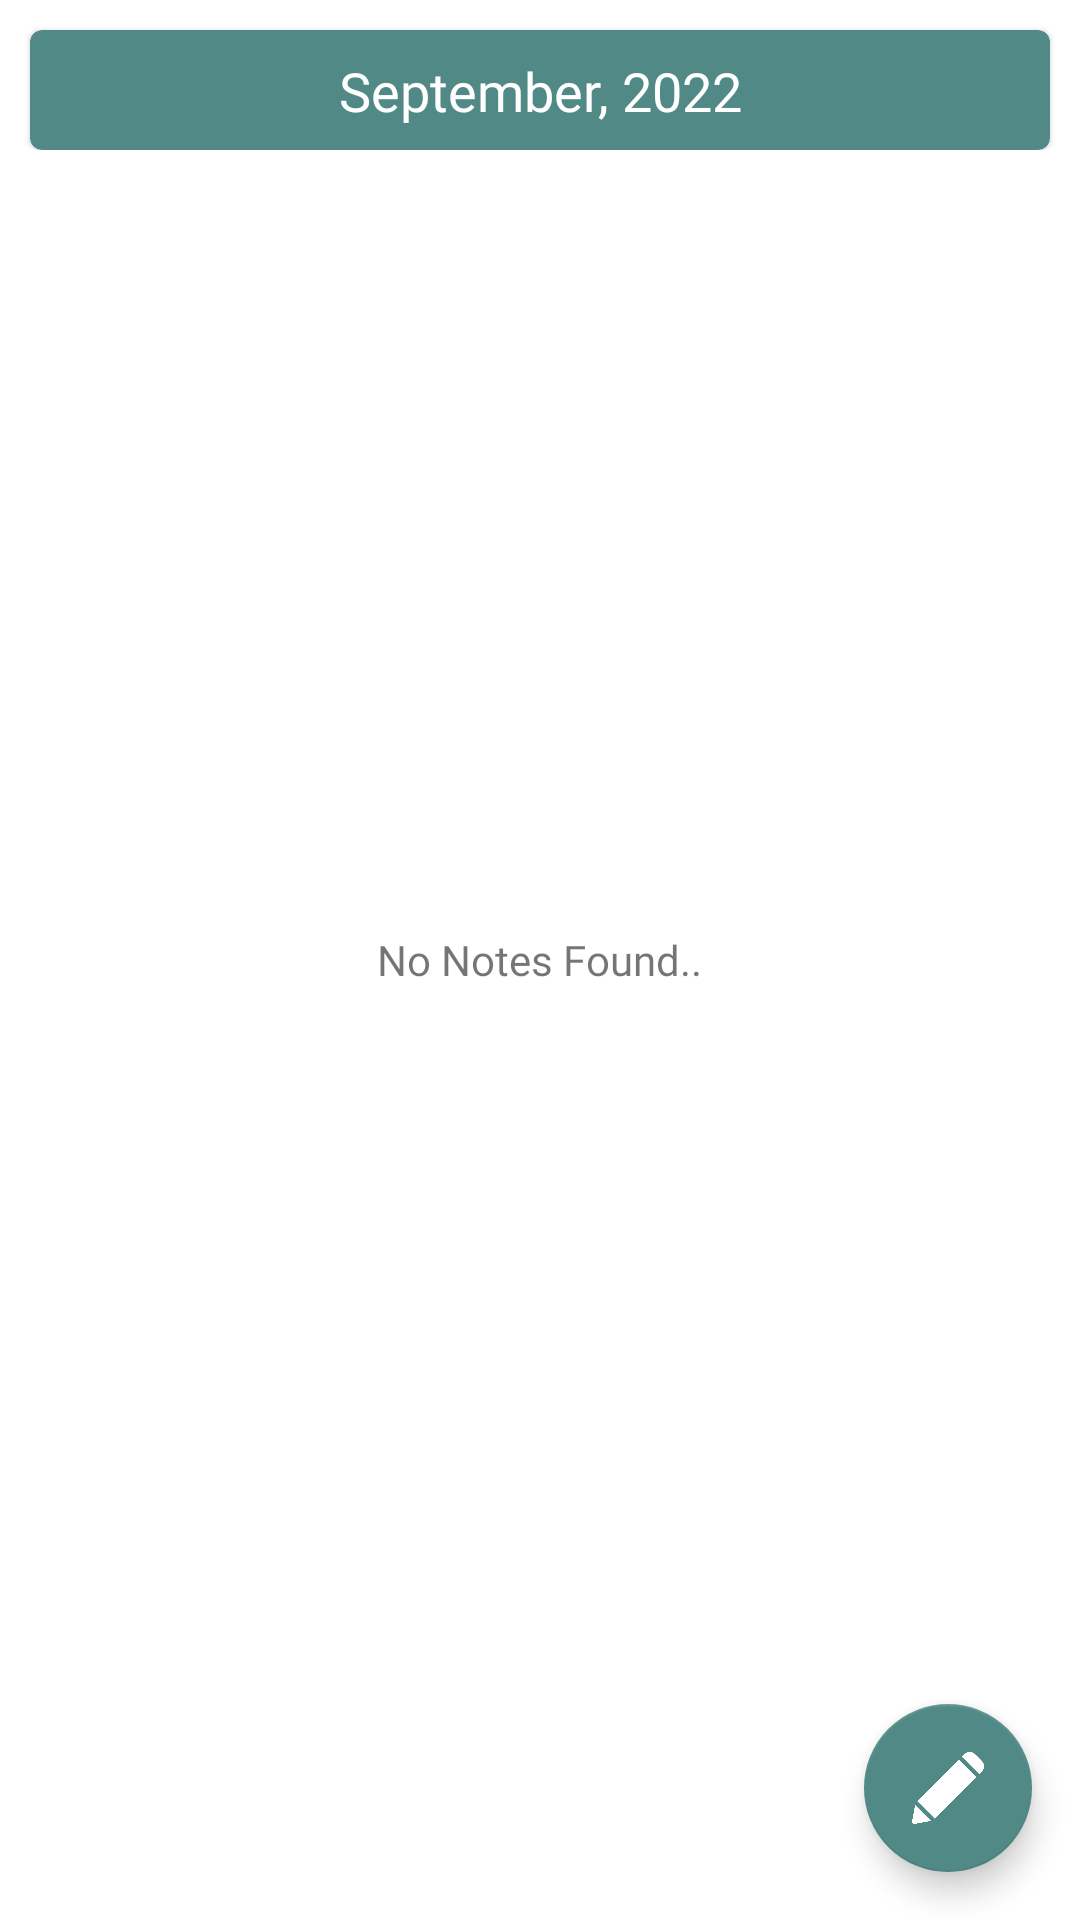

Produce the Android XML layout that renders to this screen, including the resource entries it uses.
<!-- AndroidManifest.xml: application theme Theme.DayToDayExpenses -->
<!-- res/layout/fragment_note.xml -->
<?xml version="1.0" encoding="utf-8"?>
<RelativeLayout xmlns:android="http://schemas.android.com/apk/res/android"
    xmlns:tools="http://schemas.android.com/tools"
    android:layout_width="match_parent"
    android:layout_height="match_parent"
    xmlns:app="http://schemas.android.com/apk/res-auto"
    tools:context=".Fragments.NoteFragment">

        <androidx.constraintlayout.widget.ConstraintLayout
            android:layout_width="match_parent"
            android:id="@+id/constraintLayout"
            android:layout_height="wrap_content">

            <com.google.android.material.card.MaterialCardView
                android:id="@+id/dateCard"
                android:layout_width="match_parent"
                android:layout_height="40dp"
                android:layout_marginStart="10dp"
                android:layout_marginTop="10dp"
                android:layout_marginEnd="10dp"
                app:cardBackgroundColor="?colorSecondary"
                app:layout_constraintEnd_toEndOf="parent"
                app:layout_constraintStart_toStartOf="parent"
                app:layout_constraintTop_toTopOf="parent">

                <androidx.constraintlayout.widget.ConstraintLayout
                    android:layout_width="match_parent"
                    android:layout_height="match_parent">

                    <ImageView
                        android:id="@+id/imageView6"
                        android:layout_width="24dp"
                        android:layout_height="24dp"
                        android:layout_marginStart="20dp"
                        android:src="@drawable/ic_back"
                        app:layout_constraintBottom_toBottomOf="parent"
                        app:layout_constraintStart_toStartOf="parent"
                        app:layout_constraintTop_toTopOf="parent"
                        app:tint="@color/white" />

                    <ImageView
                        android:id="@+id/imageView7"
                        android:layout_width="24dp"
                        android:layout_height="24dp"
                        android:layout_marginEnd="20dp"
                        android:src="@drawable/ic_next"
                        app:layout_constraintBottom_toBottomOf="parent"
                        app:layout_constraintEnd_toEndOf="parent"
                        app:layout_constraintTop_toTopOf="parent"
                        app:tint="@color/white" />


                    <TextView
                        android:id="@+id/textView7"
                        android:layout_width="wrap_content"
                        android:layout_height="wrap_content"
                        android:fontFamily="@font/psllight"
                        android:text="September, 2022"
                        android:textColor="@color/white"
                        android:textSize="18dp"
                        app:layout_constraintBottom_toBottomOf="parent"
                        app:layout_constraintEnd_toStartOf="@+id/imageView7"
                        app:layout_constraintStart_toEndOf="@+id/imageView6"
                        app:layout_constraintTop_toTopOf="parent" />


                </androidx.constraintlayout.widget.ConstraintLayout>


            </com.google.android.material.card.MaterialCardView>


        </androidx.constraintlayout.widget.ConstraintLayout>

    <androidx.recyclerview.widget.RecyclerView
        android:id="@+id/notesRecyclerView"
        android:layout_width="match_parent"
        android:layout_height="wrap_content"
        android:layout_below="@id/constraintLayout"
        android:layout_marginStart="12dp"
        android:layout_marginTop="8dp"
        android:layout_marginEnd="12dp"
        android:visibility="visible"
        tools:listitem="item_notes" />

    <TextView
        android:id="@+id/notxtNotes"
        android:layout_width="wrap_content"
        android:layout_height="wrap_content"
        android:layout_centerInParent="true"
        android:fontFamily="@font/psllight"
        android:text="No Notes Found.." />

    <com.google.android.material.floatingactionbutton.FloatingActionButton
        android:layout_width="wrap_content"
        android:layout_height="wrap_content"
        android:id="@+id/addnote"
        android:layout_alignParentRight="true"
        android:layout_alignParentBottom="true"
        android:layout_marginRight="16dp"
        android:layout_marginBottom="16dp"
        android:src="@drawable/pencil"
        app:backgroundTint="?colorSecondary" />


</RelativeLayout>
<!-- resources referenced by this layout -->
<resources>
  <color name="white">#FFFFFFFF</color>
  <!-- drawable pencil: png bitmap (drawable, 7470 bytes) -->
  <style name="Theme.DayToDayExpenses" parent="Theme.MaterialComponents.DayNight.NoActionBar">
          
          <item name="colorPrimary">@color/primaryteal</item>
          <item name="colorPrimaryVariant">@color/statusTeal</item>
          <item name="colorOnPrimary">@color/coloronPrimary</item>
          <item name="textcolor2">@color/black</item>
  
  
          <item name="colorSecondary">@color/cardTeal</item>
          <item name="colorSecondaryVariant">@color/secondCard</item>
          <item name="cardSecond">@color/secondCard</item>
          <item name="colorOnSecondary">@color/white</item>
          
          <item name="android:statusBarColor" tools:targetApi="l">?attr/colorPrimaryVariant</item>
          
      </style>
  <color name="primaryteal">#6bc4be</color>
  <color name="statusTeal">#5ea6a2</color>
  <color name="coloronPrimary">#FFFFFFFF</color>
  <color name="black">#FF000000</color>
  <color name="cardTeal">#518986</color>
  <color name="secondCard">#eeeeee</color>
</resources>
